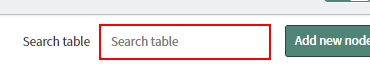
Task: Creates a default chatbot template for Ferguson workflows.
Workflow: Testing2

Step 1: click on the text box

Step 2: type "Change step delivery" into the text box (same screen as step 1)

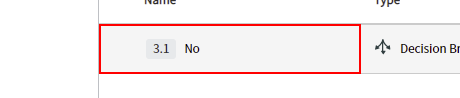
Step 3: click on the element

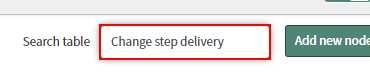
Step 4: click on the text box

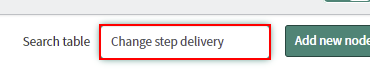
Step 5: type a value into the text box
